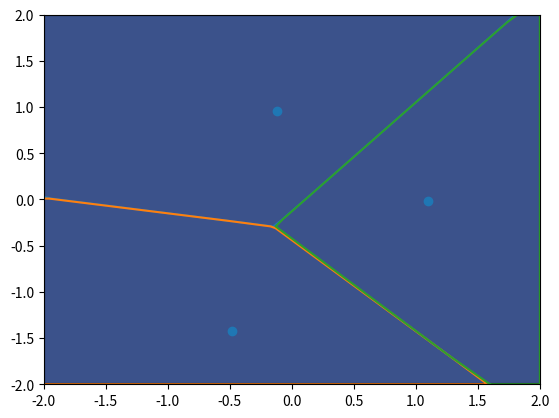
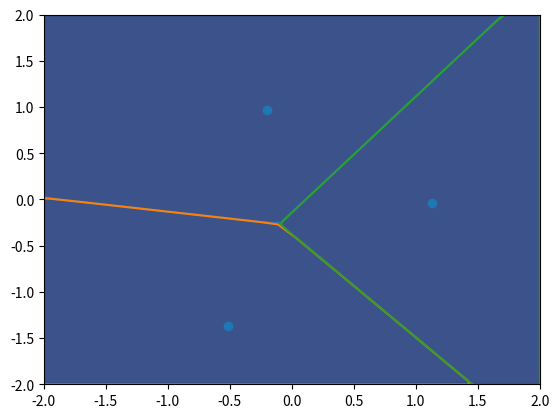
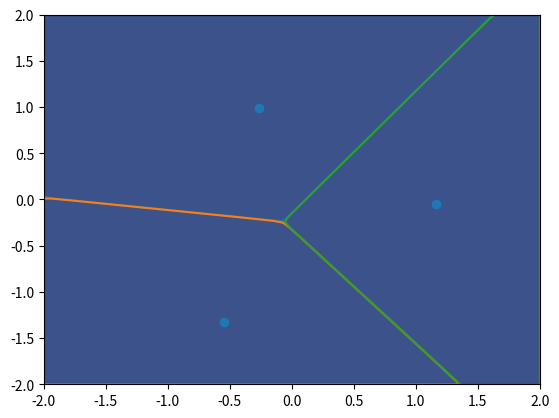
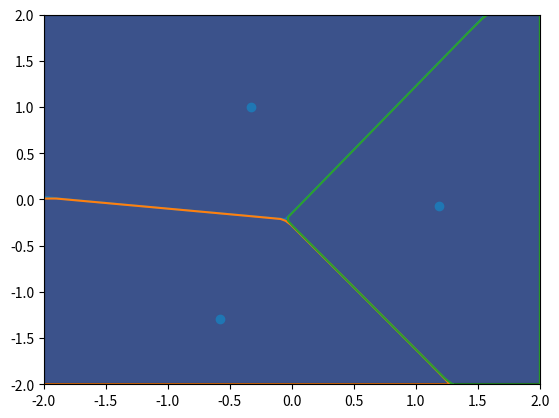
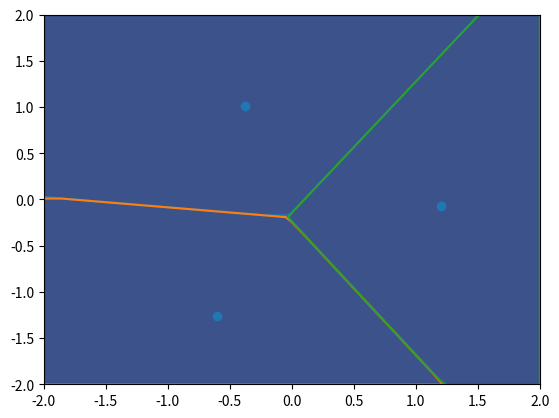
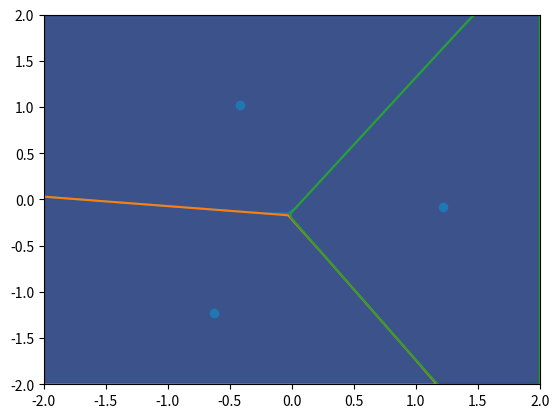
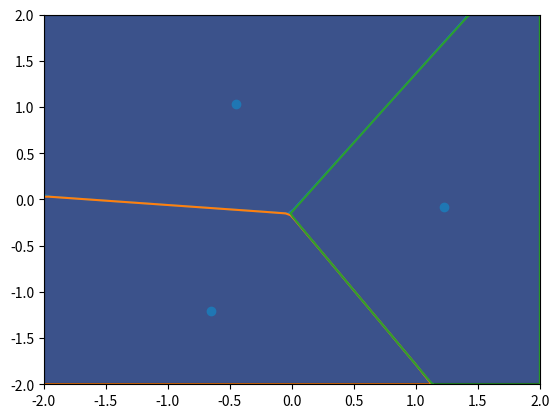
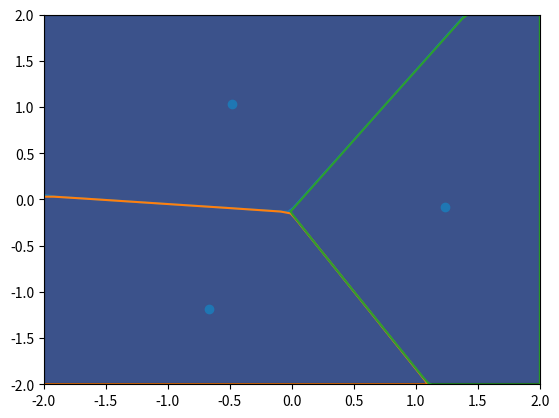
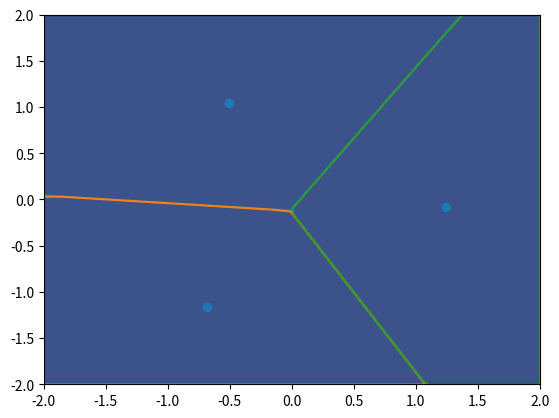
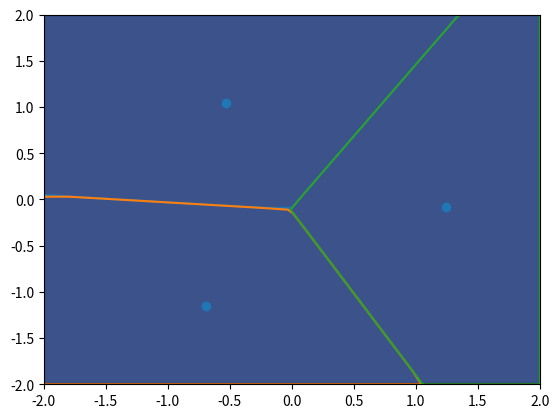
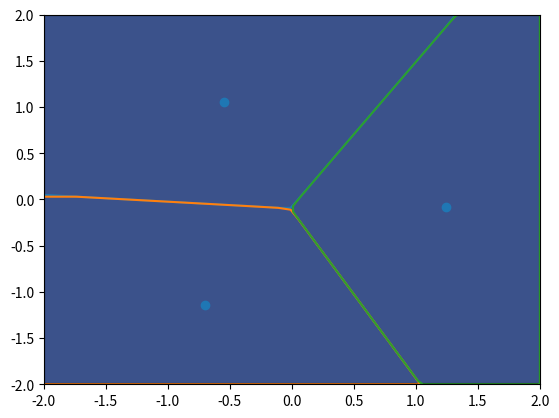
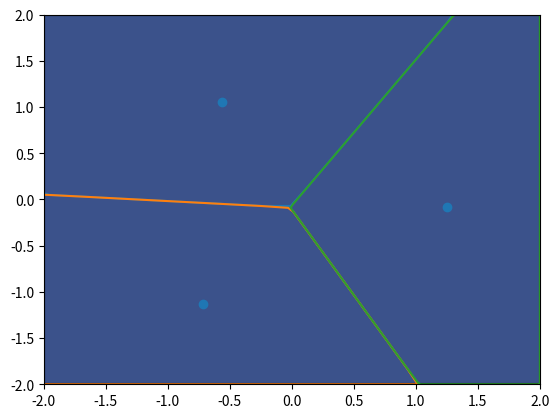
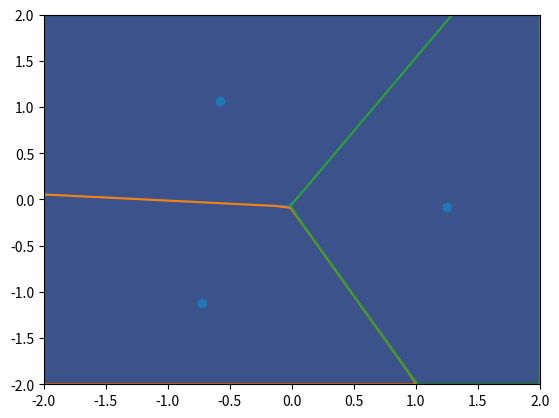
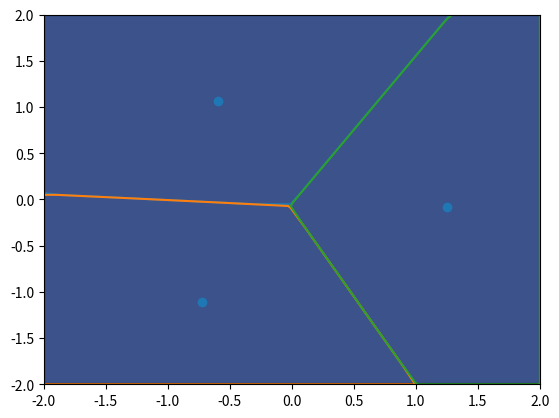
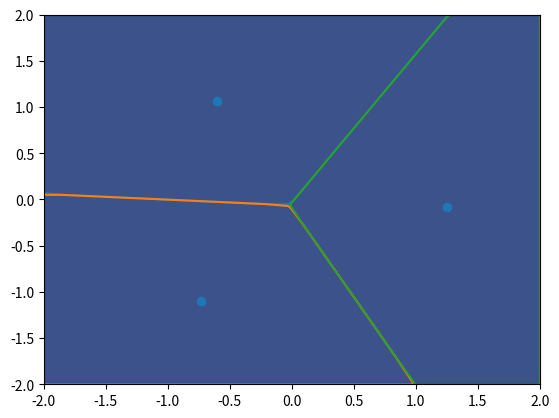
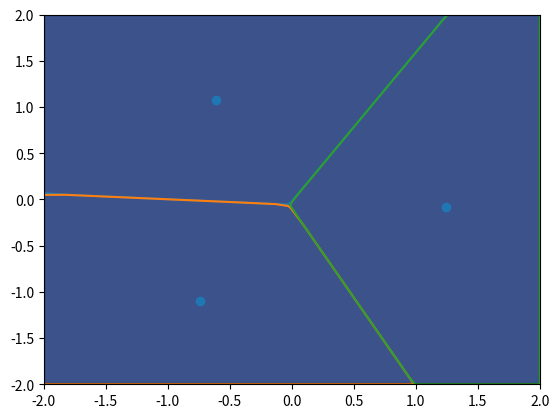

Write Python code to recreate these figures, in order.
#!/usr/bin/env python
# -*- coding: utf-8 -*-

import numpy as np
import matplotlib.pyplot as plt
from scipy.spatial import ConvexHull
from scipy.stats import multivariate_normal


class Voronoi(object):
    def __init__(self, field):

        self.phi = field.getPhi()
        self.Grid = field.getGrid()
        self.X = self.Grid[0]
        self.Y = self.Grid[1]

        Xrange = self.X.max() - self.X.min()
        Yrange = self.Y.max() - self.Y.min()

        # self.X.size is the number of grid points
        self.pointDense = Xrange * Yrange / self.X.size

        self.R = 5
        self.b = -(self.R ** 2) - 1

        self.Pos = [0, 0]
        self.listNeighborPos = np.array([[2, 2], [-2, 2]])

    def calcVoronoi(self):
        self.Region = (self.X - self.Pos[0]) ** 2 + (
            self.Y - self.Pos[1]
        ) ** 2 < self.R ** 2
        # create R+margin circle
        outside = (self.X - self.Pos[0]) ** 2 + (self.Y - self.Pos[1]) ** 2 < (
            1.1 * self.R
        ) ** 2

        # calculate distance to each point in R+margin circle
        distance = (self.X * outside - self.Pos[0]) ** 2 + (
            self.Y * outside - self.Pos[1]
        ) ** 2

        # eliminate R circle from outside (make donut)
        arc = outside * ~self.Region

        for neighborPos in self.listNeighborPos:
            # distance to each point from neighbor
            neighborDistance = (self.X * self.Region - neighborPos[0]) ** 2 + (
                self.Y * self.Region - neighborPos[1]
            ) ** 2
            # nearer points in R+margin circle
            nearRegion = neighborDistance > distance
            # delete points near to neighbor from my Region
            self.Region = self.Region * nearRegion
            # delete points near to neighbor from arc
            arc = arc * nearRegion

        # X-Y cordinates of my region which is weighted
        weightedX = self.X * self.phi * self.Region
        weightedY = self.Y * self.phi * self.Region

        # calculate mass and cent
        self.mass = np.sum(self.phi * self.Region) * self.pointDense
        self.cent = (
            np.array([weightedX.sum(), weightedY.sum()]) * self.pointDense / self.mass
        )

        # moved to pcc_multitrask_controller.py
        # voronoiX = self.X*self.Region
        # voronoiY = self.Y*self.Region
        # # calc J = - \sum \int_{S_i} \|q-p_i\|^2\phi(q,t)dq + b\int_{Q...} \phi(q,t)dq
        # #        = - \sum \int_{S_i} \|q-p_i\|^2\phi(q,t) + b dq + b\int_{Q} \phi(q,t)dq
        # #                 ~~~~~~~~~~~~~~~~~~~~~~~~~~~~~~~~~~~~~~~ <- here calc this term
        # self.JintSPlusb = np.sum( ((voronoiX - self.Pos[0])**2 + (voronoiY - self.Pos[1])**2 + self.b ) * self.phi * self.pointDense )

        # calculate X-Y cordinates on "edge"
        onEdgeX = self.X * arc
        onEdgeY = self.Y * arc
        onEdgePhi = self.phi * arc

        vectorX = onEdgeX - self.Pos[0]
        vectorY = onEdgeY - self.Pos[1]
        vectorNorm = np.sqrt(vectorX ** 2 + vectorY ** 2)

        expandX = (
            vectorX[vectorNorm > 0]
            / vectorNorm[vectorNorm > 0]
            * onEdgePhi[vectorNorm > 0]
        )
        expandY = (
            vectorY[vectorNorm > 0]
            / vectorNorm[vectorNorm > 0]
            * onEdgePhi[vectorNorm > 0]
        )
        self.expand = (
            (self.R ** 2 + self.b)
            * np.array([expandX.sum(), expandY.sum()])
            * self.pointDense
        )

    def setPos(self, pos):
        self.Pos = pos

    def setNeighborPos(self, NeighborPos):
        self.listNeighborPos = NeighborPos

    def setPhi(self, phi):
        self.phi = phi

    def getCent(self):
        return self.cent

    def getMass(self):
        return self.mass

    def getRegion(self):
        return self.Region

    def getExpand(self):
        return self.expand

    def getdJdp(self):
        return 2 * self.mass * (self.Pos[0] - self.cent[0])

    # moved to pcc_multitrask_controller.py
    # def getJintSPlusb(self):
    #     return self.JintSPlusb

    def getConv(self):
        onlymyX = self.X[self.Region == True]
        onlymyY = self.Y[self.Region == True]
        XY = np.concatenate([onlymyX.reshape(-1, 1), onlymyY.reshape(-1, 1)], 1)
        hull = ConvexHull(XY)
        points = hull.points
        hull_points = points[hull.vertices]
        hp = np.vstack((hull_points, hull_points[0]))
        return hp


class Plotter:
    def __init__(self, span):
        self.span = span

    def voronoiPlot(self, field, Agents, pos):
        xlimit, ylimit = field.getXYlimit()
        xbox = [xlimit[0], xlimit[1], xlimit[1], xlimit[0], xlimit[0]]
        ybox = [ylimit[0], ylimit[0], ylimit[1], ylimit[1], ylimit[0]]
        plt.plot(xbox, ybox, color="k")
        X, Y = field.getGrid()
        Z = field.getPhi()
        plt.contourf(X, Y, Z)

        for i in range(len(pos)):
            hp = Agents[i].getConv()
            plt.plot(hp[:, 0], hp[:, 1])

        plt.scatter(pos[:, 0], pos[:, 1])
        plt.pause(self.span)
        plt.clf()


class Field(object):
    def __init__(self):
        self.mesh_acc = [200, 200]
        self.xlimit = [-2.0, 2.0]
        self.ylimit = [-2.0, 2.0]
        # dimension is inverse to X,Y
        self.phi = np.ones((self.mesh_acc[1], self.mesh_acc[0]))

    def updatePhi(self, phi):
        self.phi = phi

    def getXYlimit(self):
        return self.xlimit, self.ylimit

    def getGrid(self):
        xgrid = np.linspace(self.xlimit[0], self.xlimit[1], self.mesh_acc[0])
        ygrid = np.linspace(self.ylimit[0], self.ylimit[1], self.mesh_acc[1])
        # X and Y are mesh_acc[1] columns, mesh_acc[0] rows matrix
        X, Y = np.meshgrid(xgrid, ygrid)
        return X, Y

    def getPhi(self):
        return self.phi

    # moved to central.py
    # def setb(self,b):
    #     self.b = b

    # moved to central.py
    # def getJintQ(self):
    #     # calc J = - \sum \int_{S_i} \|q-p_i\|^2\phi(q,t)dq + b\int_{Q...} \phi(q,t)dq
    #     #        = - \sum \int_{S_i} \|q-p_i\|^2\phi(q,t) + b dq + b\int_{Q} \phi(q,t)dq
    #     #                                   here calc this term -> ~~~~~~~~~~~~~~~~~~~~~
    #     pointDense = (self.xlimit[1]-self.xlimit[0]) * (self.ylimit[1]-self.ylimit[0]) / (self.mesh_acc[0] * self.mesh_acc[1])
    #     JintQ = self.b * np.sum(self.phi) * pointDense
    #     return JintQ


def infoUpdate(Z, Agents):
    delta_decrease = 1
    delta_increase = 0.01
    Region = Agents[1].getRegion()
    for i in range(len(Agents)):
        Region = Region + Agents[i].getRegion()
    Z = Z - delta_decrease * Region
    Z = np.where(Z < 0.01, 0.01, Z)
    Z = Z + delta_increase * ~Region
    Z = np.where(Z > 1, 1, Z)
    return Z


def setGaussian(field):
    X, Y = field.getGrid()
    XY = np.dstack((X, Y))
    mu = [0.5, -0.2]
    sigma = [[2.0, 0.3], [0.3, 0.5]]
    rv = multivariate_normal(mu, sigma)
    Z = rv.pdf(XY)
    return Z


def main():
    AgentNum = 3
    pos = -2 + 4 * np.random.rand(AgentNum, 2)
    field = Field()
    # R = 1
    # b = -(R**2)-1
    # field.setb(b)
    Agents = []
    for i in range(AgentNum):
        agent = Voronoi(field)
        Agents.append(agent)

    JintSPlusb_all = [0] * AgentNum
    # gaussian distribution field weight
    gausZ = setGaussian(field)

    plotter = Plotter(0.01)
    for t in range(100):
        try:
            # region = np.zeros((200,200))
            for i in range(AgentNum):
                Agents[i].setPos(pos[i])
                Agents[i].setNeighborPos(np.delete(pos, i, axis=0))
                Agents[i].setPhi(field.getPhi())

                Agents[i].calcVoronoi()
                # temp = Agents[i].getRegion()
                # region = region + temp.astype(np.int)

            for i in range(AgentNum):
                ############################
                # normal coverage control  #
                ############################
                # pos[i] = pos[i] + (-pos[i]+Agents[i].getCent())*0.3
                ################################
                # persistent coverage control  #
                ################################
                pos[i] = (
                    pos[i]
                    + (
                        -pos[i]
                        + Agents[i].getCent()
                        - Agents[i].getExpand() / (2 * Agents[i].getMass())
                    )
                    * 0.2
                )
                # JintSPlusb_all[i] = Agents[i].getJintSPlusb()

            # JintQ = field.getJintQ()
            # print "J value is " + str(-sum(JintSPlusb_all) + JintQ)

            ##########################
            # fixed field weight     #
            ##########################
            # field.updatePhi(gausZ)

            #######################################################
            # time varying weight accroding to agent position     #
            # for persistent coverage control                     #
            #######################################################
            Z = infoUpdate(field.getPhi(), Agents)
            field.updatePhi(Z)

            plotter.voronoiPlot(field, Agents, pos)

        except:
            break


if __name__ == "__main__":
    main()
